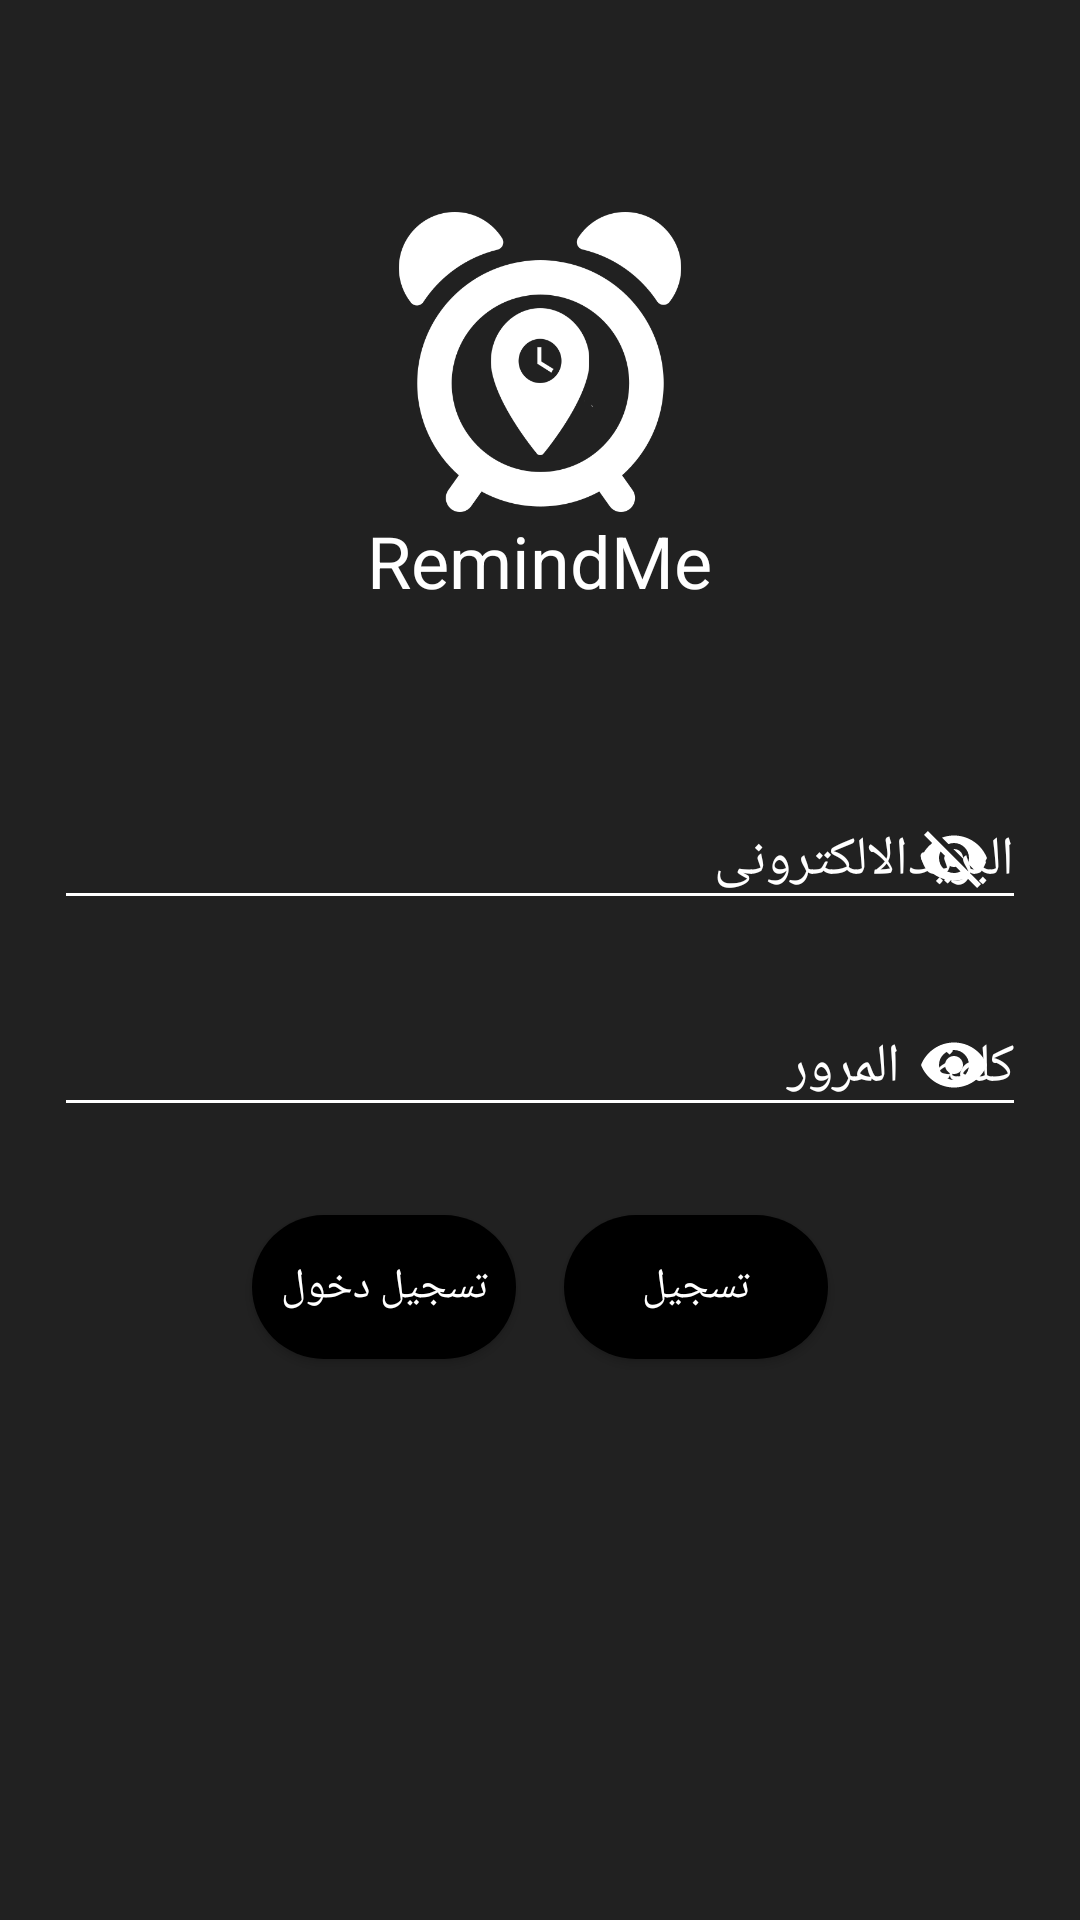

This screen was rendered from an Android layout file. Write that file and the resources it references.
<!-- AndroidManifest.xml: activity theme AppTheme.Launcher -->
<!-- res/layout/activity_login.xml -->
<?xml version="1.0" encoding="utf-8"?>
<RelativeLayout
    xmlns:android="http://schemas.android.com/apk/res/android"
    xmlns:app="http://schemas.android.com/apk/res-auto"
    xmlns:tools="http://schemas.android.com/tools"
    android:layout_width="match_parent"
    android:layout_height="match_parent"
    tools:context=".LoginActivity">

    <ImageView
        android:id="@+id/logo"
        android:layout_width="100dp"
        android:layout_height="100dp"
        android:src="@drawable/icon3"
        android:layout_centerHorizontal="true"
        android:layout_above="@+id/apptxt"/>

    <TextView
        android:id="@+id/apptxt"
        android:layout_width="wrap_content"
        android:layout_height="wrap_content"
        android:text="@string/app_name"
        android:textSize="24sp"
        android:textColor="@color/colorText"
        android:layout_centerHorizontal="true"
        android:layout_marginBottom="40dp"
        android:layout_above="@+id/layout_edittext"/>

    <LinearLayout
        android:id="@+id/layout_edittext"
        android:layout_width="match_parent"
        android:layout_height="wrap_content"
        android:layout_centerInParent="true"
        android:layout_margin="8dp"
        android:orientation="vertical">

        <android.support.design.widget.TextInputLayout
            android:layout_width="match_parent"
            android:layout_height="wrap_content"
            android:hint="@string/email"
            android:textColorHint="@color/colorAccent"
            app:passwordToggleEnabled="true"
            app:boxBackgroundColor="@color/colorText"
            app:boxStrokeColor="@color/colorText"
            app:passwordToggleTint="@color/colorAccent">
            <EditText
                android:id="@+id/email_edittext"
                android:layout_width="match_parent"
                android:layout_height="wrap_content"
                android:layout_margin="10dp"
                android:textColor="@color/colorAccent"
                android:backgroundTint="@color/colorAccent"/>
        </android.support.design.widget.TextInputLayout>

        <android.support.design.widget.TextInputLayout
            android:layout_width="match_parent"
            android:layout_height="wrap_content"
            android:hint="@string/password"
            android:textColorHint="@color/colorAccent"
            app:passwordToggleEnabled="true"
            app:passwordToggleTint="@color/colorAccent">
            <EditText
                android:id="@+id/password_edittext"
                android:layout_width="match_parent"
                android:layout_height="wrap_content"
                android:layout_margin="10dp"
                android:inputType="textPassword"
                android:textColor="@color/colorAccent"
                android:backgroundTint="@color/colorAccent"/>
        </android.support.design.widget.TextInputLayout>
    </LinearLayout>

    <LinearLayout
        android:id="@+id/layout_btn"
        android:layout_width="wrap_content"
        android:layout_height="wrap_content"
        android:layout_below="@+id/layout_edittext"
        android:layout_centerHorizontal="true"
        android:orientation="horizontal">
        <Button
            android:id="@+id/login_btn"
            android:layout_width="wrap_content"
            android:layout_height="wrap_content"
            android:layout_margin="8dp"
            android:textColor="@color/colorText"
            android:background="@drawable/btn_shape"
            android:text="@string/login"
            android:onClick="DoLogin"/>

        <Button
            android:id="@+id/signup_btn"
            android:layout_width="wrap_content"
            android:layout_height="wrap_content"
            android:layout_margin="8dp"
            android:textColor="@color/colorText"
            android:background="@drawable/btn_shape"
            android:text="@string/signup"
            android:onClick="DoSingup"/>
    </LinearLayout>

    <com.facebook.login.widget.LoginButton
        android:id="@+id/loginFB"
        android:layout_width="wrap_content"
        android:layout_height="wrap_content"
        android:layout_centerHorizontal="true"
        android:layout_marginTop="30dp"
        android:layout_marginBottom="30dp"
        android:layout_below="@+id/layout_btn"
        android:visibility="gone"/>

</RelativeLayout>
<!-- resources referenced by this layout -->
<resources>
  <color name="colorAccent">#FFFFFF</color>
  <color name="colorText">#FFFFFF</color>
  <!-- drawable btn_shape (drawable) -->
  <?xml version="1.0" encoding="utf-8"?>
  <selector xmlns:android="http://schemas.android.com/apk/res/android">
      <item android:state_pressed="false">
          <shape android:shape="rectangle">
              <solid android:color="@color/colorPrimaryDark"/>
              <corners android:radius="30dp"/>
          </shape>
      </item>
      <item android:state_pressed="true">
          <shape android:shape="rectangle">
              <solid android:color="@color/colorBackground"/>
              <corners android:radius="30dp"/>
          </shape>
      </item>
  </selector>
  <!-- drawable icon3: png bitmap (drawable, 35534 bytes) -->
  <string name="app_name">RemindMe</string>
  <string name="email">البريدالالكترونى</string>
  <string name="login">تسجيل دخول</string>
  <string name="password">كلمة المرور</string>
  <string name="signup">تسجيل</string>
  <style name="AppTheme.Launcher">
          <item name="android:windowBackground">@color/colorBackground</item>
      </style>
  <color name="colorPrimaryDark">#000000</color>
  <color name="colorBackground">#212121</color>
</resources>
